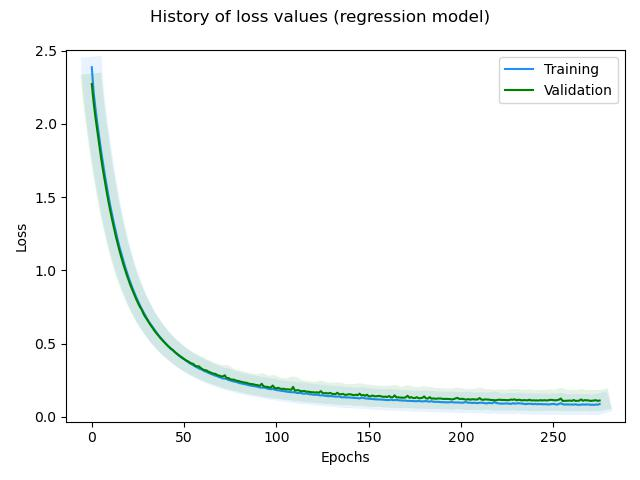

The file beside this chart, header and first rows:
, loss, rmse, mse, mae, val_loss, val_rmse, val_mse, val_mae, _timestamp, _runtime
0, 2.386, 0.4302, 0.1851, 0.3403, 2.272, 0.348, 0.1211, 0.2813, 1739192299, 39
1, 2.215, 0.3321, 0.1103, 0.2652, 2.145, 0.3039, 0.09235, 0.2469, 1739192300, 40
2, 2.103, 0.3083, 0.09503, 0.2474, 2.042, 0.2919, 0.08518, 0.241, 1739192300, 40
3, 2.003, 0.3, 0.08999, 0.2411, 1.949, 0.2932, 0.08597, 0.246, 1739192300, 40
4, 1.909, 0.296, 0.08763, 0.2393, 1.856, 0.2857, 0.08162, 0.2369, 1739192300, 40
5, 1.819, 0.2914, 0.08494, 0.236, 1.77, 0.2831, 0.08014, 0.2311, 1739192300, 40
6, 1.735, 0.2893, 0.08369, 0.2351, 1.689, 0.2823, 0.07969, 0.2296, 1739192300, 40
7, 1.655, 0.2861, 0.08187, 0.2314, 1.613, 0.2835, 0.0804, 0.2353, 1739192300, 40
8, 1.581, 0.2868, 0.08224, 0.2323, 1.54, 0.2826, 0.07986, 0.234, 1739192300, 40
9, 1.509, 0.2846, 0.081, 0.2305, 1.471, 0.2807, 0.07877, 0.2301, 1739192301, 41
10, 1.441, 0.2817, 0.07938, 0.2281, 1.406, 0.2799, 0.07835, 0.2271, 1739192301, 41
11, 1.38, 0.2843, 0.08085, 0.2283, 1.346, 0.2817, 0.07937, 0.2337, 1739192301, 41
12, 1.32, 0.2823, 0.07968, 0.2274, 1.29, 0.2842, 0.08077, 0.2383, 1739192301, 41
13, 1.263, 0.2807, 0.07878, 0.2275, 1.233, 0.2791, 0.07789, 0.23, 1739192301, 41
14, 1.21, 0.2795, 0.07811, 0.2252, 1.182, 0.2789, 0.0778, 0.2302, 1739192301, 41
15, 1.159, 0.2777, 0.07714, 0.2234, 1.134, 0.2788, 0.0777, 0.2296, 1739192301, 41
16, 1.114, 0.2815, 0.07926, 0.2268, 1.089, 0.28, 0.07839, 0.2319, 1739192301, 41
17, 1.069, 0.2792, 0.07796, 0.2259, 1.045, 0.2767, 0.07659, 0.2251, 1739192301, 41
18, 1.027, 0.2784, 0.0775, 0.2231, 1.005, 0.2782, 0.07737, 0.2295, 1739192302, 42
19, 0.9866, 0.2771, 0.07677, 0.2222, 0.9663, 0.2767, 0.07654, 0.225, 1739192302, 42
20, 0.9488, 0.2759, 0.07612, 0.2221, 0.9299, 0.2762, 0.0763, 0.2215, 1739192302, 42
21, 0.9144, 0.2773, 0.07688, 0.2219, 0.8958, 0.276, 0.07615, 0.2242, 1739192302, 42
22, 0.8805, 0.2758, 0.07609, 0.2208, 0.8653, 0.2791, 0.07791, 0.2292, 1739192302, 42
23, 0.8491, 0.2759, 0.07612, 0.2227, 0.8345, 0.2787, 0.07766, 0.222, 1739192302, 42
24, 0.8184, 0.2741, 0.07515, 0.2204, 0.805, 0.2776, 0.07708, 0.2226, 1739192302, 42
25, 0.7901, 0.2741, 0.07514, 0.2192, 0.7774, 0.2773, 0.07688, 0.2269, 1739192302, 42
26, 0.7634, 0.2741, 0.07513, 0.2199, 0.7512, 0.2769, 0.07665, 0.2201, 1739192302, 42
27, 0.7366, 0.2714, 0.07365, 0.2183, 0.7335, 0.289, 0.08355, 0.2407, 1739192302, 42
28, 0.7149, 0.2754, 0.07587, 0.2217, 0.703, 0.276, 0.07615, 0.2218, 1739192303, 43
29, 0.6919, 0.2742, 0.07521, 0.2202, 0.6814, 0.2761, 0.07626, 0.2233, 1739192303, 43
30, 0.6689, 0.2713, 0.07361, 0.2171, 0.6632, 0.281, 0.07894, 0.2312, 1739192303, 43
31, 0.6478, 0.2699, 0.07284, 0.2157, 0.6422, 0.2788, 0.07772, 0.2288, 1739192303, 43
32, 0.6299, 0.2727, 0.07438, 0.2179, 0.6236, 0.2794, 0.07804, 0.2197, 1739192303, 43
33, 0.6112, 0.2719, 0.07395, 0.2177, 0.6042, 0.2765, 0.07646, 0.2218, 1739192303, 43
34, 0.5934, 0.2715, 0.07371, 0.2166, 0.5871, 0.2767, 0.07658, 0.2202, 1739192303, 43
35, 0.5753, 0.2691, 0.07244, 0.2153, 0.571, 0.2772, 0.07686, 0.2191, 1739192303, 43
36, 0.5587, 0.2684, 0.07202, 0.2136, 0.5563, 0.2791, 0.07789, 0.2294, 1739192303, 43
37, 0.5442, 0.27, 0.0729, 0.2157, 0.54, 0.2769, 0.07665, 0.2195, 1739192303, 43
38, 0.5297, 0.2703, 0.07305, 0.2157, 0.5266, 0.2784, 0.07749, 0.2273, 1739192304, 44
39, 0.5138, 0.2666, 0.07107, 0.2127, 0.513, 0.2785, 0.07754, 0.2189, 1739192304, 44
40, 0.5011, 0.2679, 0.07178, 0.214, 0.5008, 0.2801, 0.07847, 0.2206, 1739192304, 44
41, 0.4883, 0.268, 0.07184, 0.2139, 0.4868, 0.2774, 0.07697, 0.2251, 1739192304, 44
42, 0.4734, 0.2631, 0.06924, 0.2086, 0.4765, 0.2808, 0.07883, 0.2259, 1739192304, 44
43, 0.4623, 0.2647, 0.07008, 0.2106, 0.4644, 0.2799, 0.07834, 0.2267, 1739192304, 44
44, 0.4537, 0.2696, 0.07266, 0.2149, 0.4554, 0.2831, 0.08017, 0.233, 1739192304, 44
45, 0.4422, 0.268, 0.07183, 0.2134, 0.4415, 0.277, 0.07671, 0.2184, 1739192304, 44
46, 0.4304, 0.2652, 0.07031, 0.2099, 0.4325, 0.2789, 0.07779, 0.2272, 1739192304, 44
47, 0.4196, 0.2635, 0.06944, 0.2091, 0.4226, 0.2787, 0.0777, 0.2175, 1739192304, 44
48, 0.41, 0.2635, 0.06944, 0.2095, 0.4134, 0.2788, 0.07774, 0.225, 1739192305, 45
49, 0.4003, 0.2625, 0.06892, 0.2088, 0.4049, 0.2799, 0.07835, 0.2203, 1739192305, 45
50, 0.3939, 0.267, 0.07128, 0.212, 0.3956, 0.2783, 0.07748, 0.2254, 1739192305, 45
51, 0.3839, 0.264, 0.06967, 0.2109, 0.3859, 0.2759, 0.0761, 0.217, 1739192305, 45
52, 0.3752, 0.2629, 0.06912, 0.2081, 0.38, 0.2794, 0.07808, 0.2267, 1739192305, 45
53, 0.366, 0.2602, 0.06773, 0.2066, 0.3715, 0.2781, 0.07734, 0.223, 1739192305, 45
54, 0.3594, 0.2621, 0.06868, 0.2084, 0.3653, 0.2801, 0.07843, 0.219, 1739192305, 45
55, 0.3516, 0.261, 0.06815, 0.2073, 0.3609, 0.2849, 0.08118, 0.2208, 1739192305, 45
56, 0.3443, 0.2605, 0.06783, 0.2067, 0.349, 0.2761, 0.07625, 0.221, 1739192305, 45
57, 0.3381, 0.2616, 0.06842, 0.2075, 0.3445, 0.2798, 0.07828, 0.2271, 1739192305, 45
58, 0.3302, 0.2589, 0.06704, 0.2044, 0.3452, 0.2922, 0.0854, 0.2375, 1739192306, 46
59, 0.3257, 0.2623, 0.06878, 0.2078, 0.3334, 0.2824, 0.07973, 0.2303, 1739192306, 46
... 216 more rows
